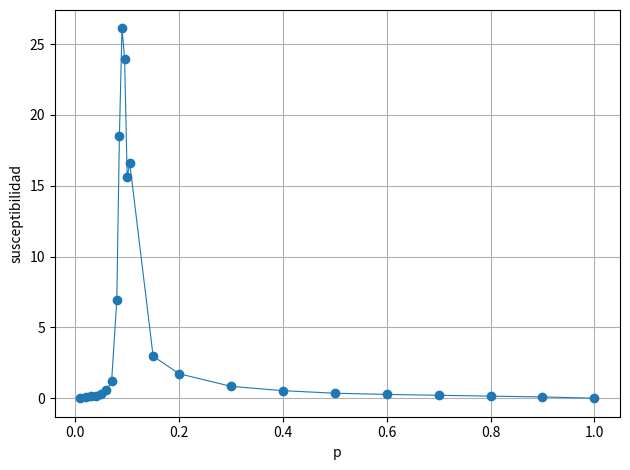

Reproduce this figure in Python.
import matplotlib.pyplot as plt

# Datos: 100 puntos equidistantes
#p = [0,0.01,0.02,0.03,0.04,0.049999997,0.06,0.07,0.08,0.089999996,0.099999994,0.11,0.12,0.13,0.14,0.14999999,0.16,0.17,0.17999999,0.19,0.19999999,0.21,0.22,0.22999999,0.24,0.25,0.26,0.26999998,0.28,0.29,0.29999998,0.31,0.32,0.32999998,0.34,0.35,0.35999998,0.37,0.38,0.39,0.39999998,0.41,0.42,0.42999998,0.44,0.45,0.45999998,0.47,0.48,0.48999998,0.5,0.51,0.52,0.53,0.53999996,0.55,0.56,0.57,0.58,0.59,0.59999996,0.61,0.62,0.63,0.64,0.65,0.65999997,0.66999996,0.68,0.69,0.7,0.71,0.71999997,0.72999996,0.74,0.75,0.76,0.77,0.78,0.78999996,0.79999995,0.81,0.82,0.83,0.84,0.84999996,0.85999995,0.87,0.88,0.89,0.9,0.90999997,0.91999996,0.93,0.94,0.95,0.96,0.96999997,0.97999996,0.98999995]
#susceptibility = [0,0.039339066,0.08493662,0.13485551,0.22500753,0.37431717,0.5531311,1.4261901,24.640635,76.426605,16.62273,11.732921,8.838698,4.8463974,3.9362338,3.412026,2.1837492,2.1863904,1.9208182,1.9381405,1.4633558,1.4403034,1.4005418,1.2060956,1.1384488,0.95830196,0.9295285,0.88375324,0.8510216,0.8000406,0.8378072,0.74176145,0.691281,0.6145554,0.6493501,0.6706485,0.6001488,0.5071521,0.5546137,0.54497045,0.4878467,0.47298795,0.45190892,0.4474744,0.43674693,0.43492815,0.42758256,0.38290134,0.37747493,0.37041557,0.37089506,0.37377745,0.33862817,0.3356894,0.30986354,0.33365127,0.31225118,0.296774,0.28781036,0.2742671,0.26861218,0.2600925,0.25582987,0.25395647,0.25585276,0.24610712,0.2371701,0.21482588,0.21262705,0.20961055,0.20335178,0.1986611,0.18402952,0.18763298,0.17726175,0.18283772,0.17829105,0.1784611,0.16911659,0.16744812,0.1447288,0.14889136,0.14221032,0.13418125,0.13485767,0.12666965,0.13504505,0.11673963,0.11531591,0.10732927,0.09596541,0.09505197,0.090491705,0.07756945,0.06757385,0.058608275,0.046224304,0.036096066,0.02473182,0.016522128]

# Datos: 200 puntos entre 0 y 0.2
#p = [0,0.001,0.002,0.003,0.004,0.0050000004,0.006,0.007,0.008,0.009000001,0.010000001,0.011000001,0.012,0.013,0.014,0.015000001,0.016,0.017,0.018000001,0.019000001,0.020000001,0.021000002,0.022000002,0.023000002,0.024,0.025,0.026,0.027,0.028,0.029000001,0.030000001,0.031000001,0.032,0.033,0.034,0.035,0.036000002,0.037,0.038000003,0.039,0.040000003,0.041,0.042000003,0.043,0.044000003,0.045,0.046000004,0.047000002,0.048,0.049000002,0.05,0.051000003,0.052,0.053000003,0.054,0.055000003,0.056,0.057000004,0.058000002,0.059000004,0.060000002,0.061000004,0.062000003,0.063,0.064,0.065000005,0.066,0.067,0.068,0.069000006,0.07,0.071,0.072000004,0.07300001,0.074,0.075,0.076000005,0.07700001,0.078,0.079,0.080000006,0.081,0.082,0.083000004,0.08400001,0.085,0.086,0.087000005,0.08800001,0.089,0.09,0.091000006,0.09200001,0.093,0.094000004,0.095000006,0.096,0.097,0.098000005,0.09900001,0.1,0.101,0.102000006,0.10300001,0.104,0.105000004,0.106000006,0.10700001,0.108,0.109000005,0.11000001,0.11100001,0.112,0.113000005,0.11400001,0.115,0.116000004,0.117000006,0.11800001,0.119,0.120000005,0.12100001,0.12200001,0.123,0.124000005,0.125,0.126,0.127,0.128,0.12900001,0.13000001,0.13100001,0.132,0.133,0.134,0.135,0.136,0.13700001,0.13800001,0.13900001,0.14,0.141,0.142,0.143,0.14400001,0.14500001,0.14600001,0.147,0.148,0.149,0.15,0.15100001,0.15200001,0.15300001,0.15400001,0.155,0.156,0.157,0.158,0.15900001,0.16000001,0.16100001,0.162,0.163,0.164,0.165,0.16600001,0.16700001,0.16800001,0.16900001,0.17,0.171,0.172,0.17300001,0.17400001,0.17500001,0.17600001,0.177,0.178,0.179,0.18,0.18100001,0.18200001,0.18300001,0.18400002,0.185,0.186,0.187,0.18800001,0.18900001,0.19000001,0.19100001,0.192,0.193,0.194,0.19500001,0.19600001,0.19700001,0.19800001,0.19900002]
#susceptibility = [0,0.043170113,0.12471515,0.3507221,1.8633902,1.6831048,0.7984601,1.9175745,0.032037497,0.03606081,0.039339066,0.04425645,0.048279762,0.5487399,0.05543232,0.06094575,0.9948201,0.77879524,0.65307134,0.080019236,0.08493662,1.3181008,2.2333627,1.3638288,0.10564923,0.10833144,0.110566616,3.861077,0.12204051,0.12665987,0.13485551,4.516391,0.15214086,1.7653912,0.16897917,1.5291537,7.3054805,0.1963973,0.20071864,0.2065301,0.22500753,6.741099,4.928922,0.25838614,0.27641654,11.653257,0.29578805,0.3130734,2.9005482,0.33915043,0.37431717,0.36880374,0.38966537,5.7428656,0.4118681,0.47013164,0.4644692,0.45448542,0.47460198,0.55506825,0.5531311,0.58084726,0.6188452,0.7738173,0.8121133,0.770092,1.1147559,1.2004375,1.1783838,1.0545552,1.4261901,1.295507,1.3412535,1.2919307,1.745969,2.7385354,2.2892654,13.507009,5.153269,3.247857,24.640635,10.470897,4.481301,3.9523096,19.206106,8.135512,32.94196,18.718094,20.41731,12.881169,76.426605,28.201761,21.702126,20.10744,34.530087,50.70459,72.89111,59.341675,16.765387,22.715137,16.62273,34.472534,13.272334,19.227253,20.524426,7.097197,11.942556,17.652668,22.320347,9.574776,11.732921,4.383157,14.1198225,9.044898,7.309407,7.322747,19.652292,6.6274858,12.118039,5.3500533,8.838698,5.4070272,5.4354367,6.0881033,6.7225285,5.0563903,5.5504,6.0956974,6.5412045,3.5630987,4.8463974,3.68562,3.9230864,5.1475387,6.204557,5.4116244,6.9556923,3.8045697,5.1788635,5.3513346,3.9362338,3.299837,6.9189525,3.0717568,5.049877,3.6551716,3.9553864,4.7211065,3.8865674,2.7199912,3.4043367,3.3877056,3.2445853,2.594737,3.830326,2.7287245,2.884413,3.2700384,3.0931451,2.1110594,2.1837492,2.6049922,2.171724,2.1956131,2.442526,2.4011736,2.4821205,2.4510722,2.0844216,1.9024458,2.1863904,1.9967827,1.7616208,2.7029088,2.337619,2.000878,2.8983057,2.1114879,2.052409,2.4334123,1.9208182,1.6789863,1.7643443,1.8186349,2.177894,1.789725,1.7522415,2.0339632,1.634087,1.5983236,1.9381405,1.9142258,1.7353925,1.7105588,1.3356746,2.0207138,1.8412012,1.7208885,1.5428134,1.8479913]

# Datos: varios puntos entre 0 y 1 mayor distribución en p crítico
#p = [0.01,0.02,0.03,0.04,0.05,0.06,0.07,0.08,0.085,0.09,0.095,0.1,0.105,0.15,0.2,0.3,0.4,0.5,0.6,0.7,0.8,0.9,1]
#susceptibility = [0.03799796,0.08076429,0.13276935,0.21263957,0.33050776,0.6315112,1.5445054,2.746284,85.65321,79.84225,33.06684,19.816067,14.924326,3.5135162,1.6555327,0.82018244,0.5097456,0.3696278,0.2809942,0.20580825,0.15661366,0.10347743,0]

# Susceptibility average plot for size 25:
p = [0.01,0.02,0.03,0.04,0.05,0.06,0.07,0.08,0.085,0.09,0.095,0.1,0.105,0.15,0.2,0.3,0.4,0.5,0.6,0.7,0.8,0.9,1]
consensus = [0.97952217,0.9594635,0.9379996,0.9151024,0.88625824,0.8511523,0.80691606,0.7002577,0.6193401,0.499606,0.3657211,0.25839153,0.28423724,0.09244903,0.071792044,0.047768045,0.038774006,0.031522974,0.0282014,0.024562448,0.021064267,0.016661948,0.0047308938]
consensus_stdevs = [0.008458737,0.011493902,0.0146714505,0.017803775,0.022987356,0.029941112,0.043862704,0.105391875,0.17202699,0.204369,0.19584435,0.15817301,0.16293693,0.068958595,0.052674934,0.03682964,0.02942822,0.024028515,0.021065818,0.018493624,0.01573715,0.012713063,0.003396387]
susceptibility = [0.044740736,0.082589686,0.13455749,0.19811094,0.33028424,0.5603209,1.2024865,6.9421344,18.495825,26.104172,23.97188,15.636687,16.59278,2.9720547,1.7341552,0.8477639,0.54126257,0.360856,0.27735546,0.21375883,0.15478621,0.10101372,0.0072096554]

# Susceptibility average plot for size 50:
#p = [0.01,0.02,0.03,0.04,0.05,0.06,0.07,0.08,0.085,0.09,0.095,0.1,0.105,0.15,0.2,0.3,0.4,0.5,0.6,0.7,0.8,0.9,1]
#consensus = [0.9799203,0.95953494,0.93776095,0.91408885,0.8872652,0.85322744,0.80538535,0.7332337,0.5449648,0.46026778,0.23031746,0.13801959,0.11648678,0.055220157,0.03440016,0.023523455,0.018676825,0.016206998,0.014237792,0.011983363,0.010462387,0.008366806,0]
#consensus_stdevs = [0.0038895935,0.0056787706,0.007290195,0.009221288,0.011499136,0.015893854,0.024856968,0.033144232,0.18509808,0.17870894,0.11500757,0.08903048,0.077264026,0.037488755,0.025733503,0.018112784,0.014279294,0.012159403,0.010601777,0.009073218,0.007914889,0.0064335815,0]
#susceptibility = [0.03799796,0.08076429,0.13276935,0.21263957,0.33050776,0.6315112,1.5445054,2.746284,85.65321,79.84225,33.06684,19.816067,14.924326,3.5135162,1.6555327,0.82018244,0.5097456,0.3696278,0.2809942,0.20580825,0.15661366,0.10347743,0]

# Susceptibility average plot for size 100:
#p = [0.01,0.02,0.03,0.04,0.05,0.06,0.07,0.08,0.085,0.09,0.095,0.1,0.105,0.15,0.2,0.3,0.4,0.5,0.6,0.7,0.8,0.9,1]
#consensus = [0.25801912,0.033033073,0.93792367,0.91442806,0.8872747,0.8541925,0.14352289,0.71786904,0.5002859,0.12042256,0.15367071,0.06150642,0.05241244,0.025037233,0.017585304,0.011855349,0.009409798,0.007927734,0.007105039,0.005690162,0.0052132774,0.004245191,0]
#consensus_stdevs = [0.011112971,0.011631696,0.0036820928,0.0045268917,0.0056836666,0.0079180645,0.11052529,0.02184305,0.06912569,0.08071367,0.066316225,0.042706974,0.03724356,0.019612646,0.013031376,0.008902039,0.0070741875,0.0060608643,0.0053258366,0.0043073706,0.0038422367,0.0031807718,0]
#susceptibility = [1.2349337,1.3529649,0.13589859,0.20563602,0.32305717,0.62704086,122.158394,4.771352,47.783257,65.14694,43.978394,18.238853,13.870828,3.8465583,1.6981674,0.7924631,0.5004412,0.36734077,0.2836453,0.18553437,0.14762782,0.10117312,0]

# Susceptibility average plot for size 250:
#p = [0.01,0.02,0.03,0.04,0.05,0.06,0.07,0.08,0.085,0.09,0.095,0.1,0.105,0.15,0.2,0.3,0.4,0.5,0.6,0.7,0.8,0.9,1]
#consensus = [0.29311222,0.24183963,0.20988004,0.1641243,0.3624545,0.15333469,0.56771666,0.3330762,0.5661375,0.13433017,0.0643123,0.029392669,0.018110624,0.009111384,0.006757682,0.0047701886,0.00378993,0.0032332926,0.0027754002,0.0023542428,0.0020310753,0.0016833977,0]
#consensus_stdevs = [0.017428612,0.0059794355,0.014927998,0.025504446,0.039481703,0.0114438655,0.018927602,0.03692316,0.027285691,0.031140162,0.03707471,0.019798215,0.014210784,0.0066344333,0.0051265527,0.003612261,0.0028787556,0.0024126908,0.0020944572,0.0017981651,0.0015534916,0.0012768143,0]
#susceptibility = [18.984545,2.234243,13.927929,40.654907,97.42472,8.185278,22.39272,85.20717,46.53074,60.606747,85.908394,24.49808,12.621651,2.7509818,1.6425966,0.81552684,0.5179521,0.36381733,0.27417195,0.20208736,0.15083353,0.10189092,0]


# Plot with discrete points (marker='o') connected by lines (-)
#plt.plot(p, consensus, marker='o', linestyle='-', label="<M>", linewidth=0.8)
#plt.ylabel("<M>")
#plt.title("Promedio de consenso en estacionario")

plt.plot(p, susceptibility, marker='o', linestyle='-', label="χ", linewidth=0.8)
plt.ylabel("susceptibilidad")
#plt.title("Promedio de susceptibilidad en estacionario")

# Labels and title
plt.xlabel("p")
#plt.legend(fontsize=20, loc="upper right", bbox_to_anchor=(1.0, 0.9))
plt.grid(True)
plt.tight_layout()
plt.show()
